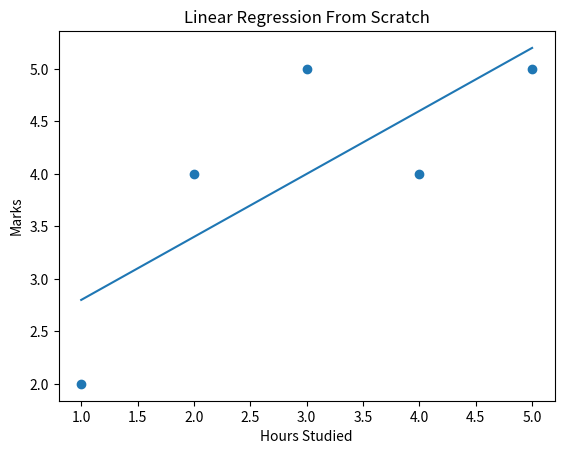

Here is the Python script that generated this plot:
import numpy as np
import matplotlib.pyplot as plt

# ----------------------------
# Step 1: Create Dataset
# ----------------------------

# Example: Hours studied vs Marks
x = np.array([1, 2, 3, 4, 5])
y = np.array([2, 4, 5, 4, 5])

# ----------------------------
# Step 2: Calculate Mean
# ----------------------------

x_mean = x.mean()
y_mean = y.mean()

# ----------------------------
# Step 3: Calculate Slope (m)
# Formula:
# m = Σ (x - x̄)(y - ȳ) / Σ (x - x̄)^2
# ----------------------------

numerator = np.sum((x - x_mean) * (y - y_mean))
denominator = np.sum((x - x_mean) ** 2)

m = numerator / denominator

# ----------------------------
# Step 4: Calculate Intercept (b)
# b = ȳ - m*x̄
# ----------------------------

b = y_mean - m * x_mean

# ----------------------------
# Step 5: Predictions
# ----------------------------

y_pred = m * x + b

# ----------------------------
# Step 6: Print Results
# ----------------------------

print("Slope (m):", m)
print("Intercept (b):", b)

# ----------------------------
# Step 7: Plot Graph
# ----------------------------

plt.scatter(x, y)
plt.plot(x, y_pred)
plt.xlabel("Hours Studied")
plt.ylabel("Marks")
plt.title("Linear Regression From Scratch")
plt.show()
